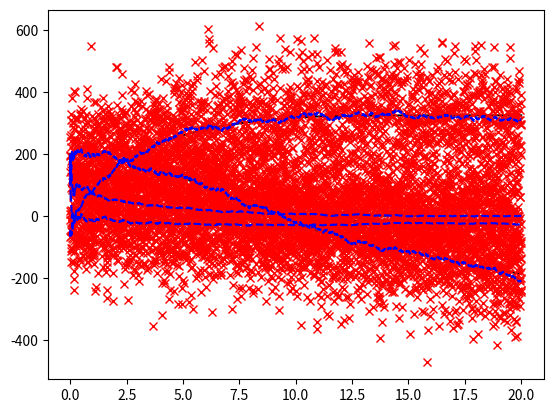

Write Python code to recreate this figure.
# This is a demo of a ballistic particle subject to drag forces and gravity.
# Measurement error and time-varying dynamics are simulated, but time jitter is not.
# The goal is to estimate the trajectory of the particle in real-time.

# For starters, I'm using a filter derived from Bayes' rule, including feedback from the model-measurement error.
# This is just for fun, to see where the Kalman Filter comes from. See notes from 6/24/18-6/28/18 for derivations.

import sys
import numpy as np
from scipy.integrate import odeint
from numpy import dot as dot
from numpy import transpose as transpose
from numpy.linalg import inv as inverse
from numpy import linspace as linspace
from numpy import zeros as zeros
from numpy import eye as eye
from numpy import log as ln
from matplotlib import pyplot as plt

def dynamics(t):
  gamma = 0.7 if (t > 10) else 0.3
  m = zeros([4,4])
  m[0,0] = -gamma
  m[1,1] = -gamma
  m[2,0] = 1
  m[3,1] = 1

  b = zeros([1,4])[0]
  b[1] = -9.8
  return m, b

def Main():
  # Simulation
  def ddt_x(x, t):
    m, b = dynamics(t)
    return dot(m, x) + b
  dt = 0.01
  T_final = 20
  N_samples = int( T_final / dt )
  time_s = linspace(0, T_final, N_samples)
  x_truth_0 = zeros([1,4])[0]
  x_truth_0[0] = 100
  x_truth_0[3] = 200
  x_truth = odeint(ddt_x, x_truth_0, t = time_s)

  # Realism
  sigma_n = eye(4) * (100**2)
  sigma_n_inv = inverse(sigma_n)
  mu_n = zeros([1,4])[0]
  # Add noise to x_truth drawn from the Normal Distribution (sigma_n, mu_n)
  x_measured = []
  for x in x_truth:
    noise = np.random.multivariate_normal(mean=mu_n, cov=sigma_n)
    x_measured.append(x + noise)

  # State Estimation where prior variance is adjusted with proportional feedback
  # Q:  Why is the y-velocity offset from the truth by -10 m/s?
  #     This is proportional gain in action! Steady state offset error!
  A, g = dynamics(0) # Model Dynamics are Time-Invariant (aka incorrect)
  g = g*dt
  A = A*dt + eye(4)
  A_inv = inverse(A)

  prior_sigma = eye(4) * (1000**2)
  prior_mu = zeros([1,4])[0]
  x_estimated = []
  is_first_sample = True
  for x in x_measured:
    if not is_first_sample:
      # Step C: Sample future state and feed back model prediction error to adjust the covariance of the prior
      k = 5E-3 # Hand-tuned
      log_likelihood_ratio = 0.5*dot(x-prior_mu, dot(sigma_n_inv, x-prior_mu))
      gain = 1 + k*log_likelihood_ratio
      prior_sigma = gain * prior_sigma

    is_first_sample = False

    # Step A: Use measurement in posterior estimate. Save the mean for plots.
    prior_sigma_inv = inverse(prior_sigma)
    posterior_sigma_inv = prior_sigma_inv + sigma_n_inv
    posterior_sigma = inverse(posterior_sigma_inv)
    posterior_mu = dot(posterior_sigma, dot(prior_sigma_inv, prior_mu) + dot(sigma_n_inv, x))

    x_estimated.append(posterior_mu)

    # Step B: Predict future state as a naive prior
    prior_sigma_inv = dot(transpose(A_inv), dot(posterior_sigma_inv, A_inv))
    prior_sigma = inverse(prior_sigma_inv)
    prior_mu = dot(A, posterior_mu) + g

  plt.plot(time_s, x_truth, 'k-')
  plt.plot(time_s, x_measured, 'rx')
  plt.plot(time_s, x_estimated, 'b--')
  plt.show()

if __name__ == "__main__":
  Main()
